Image classification data set "dataset" (MohamedRagabAbbas/Brain-Tumor-Detection-and-Classification on GitHub). Class labels (4): glioma, meningioma, no tumor, pituitary tumor.

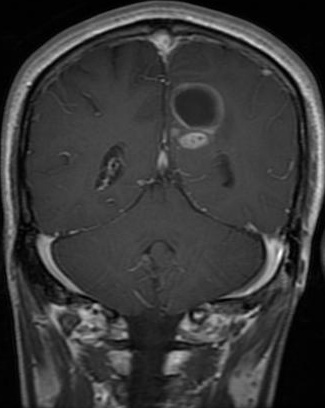
Label: glioma

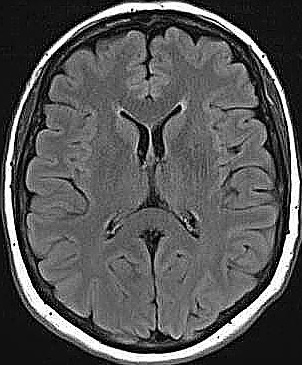
Label: no tumor

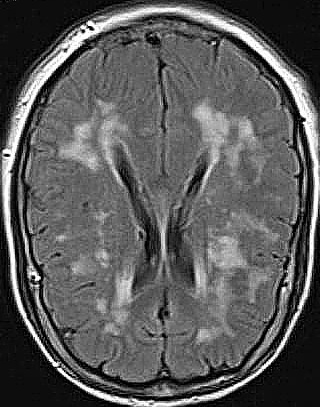
Label: no tumor

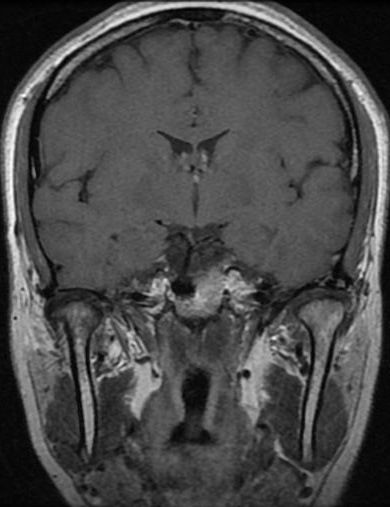
Label: pituitary tumor

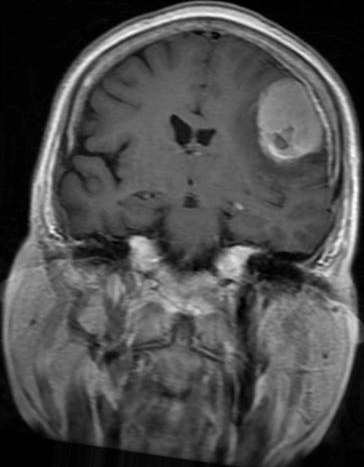
Label: meningioma

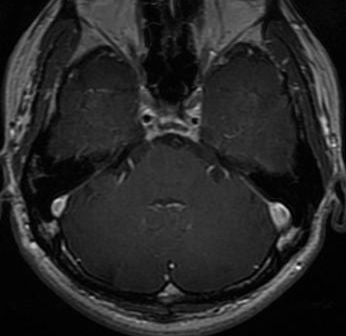
Label: glioma
